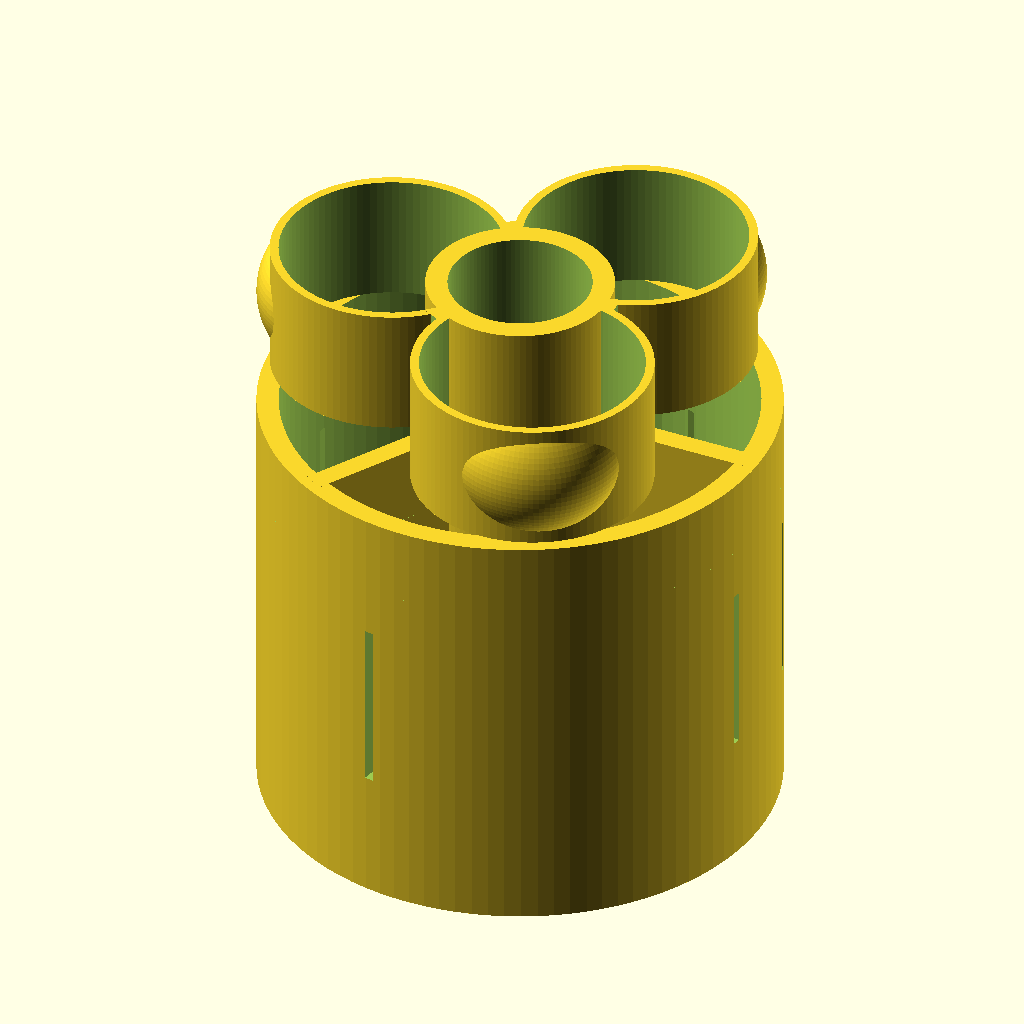
Cell 1 — every parameter at its default value.
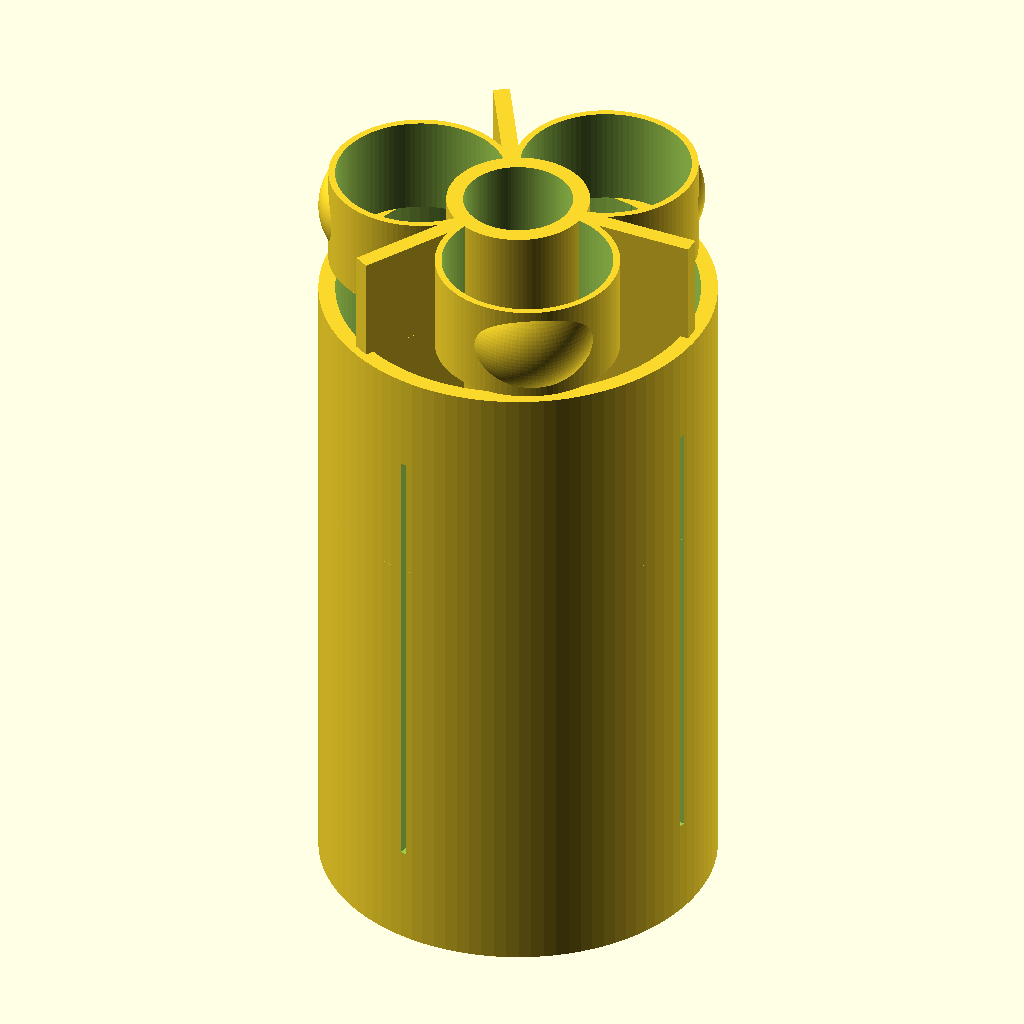
Cell 2 — main_height set to 200, the other parameters unchanged.
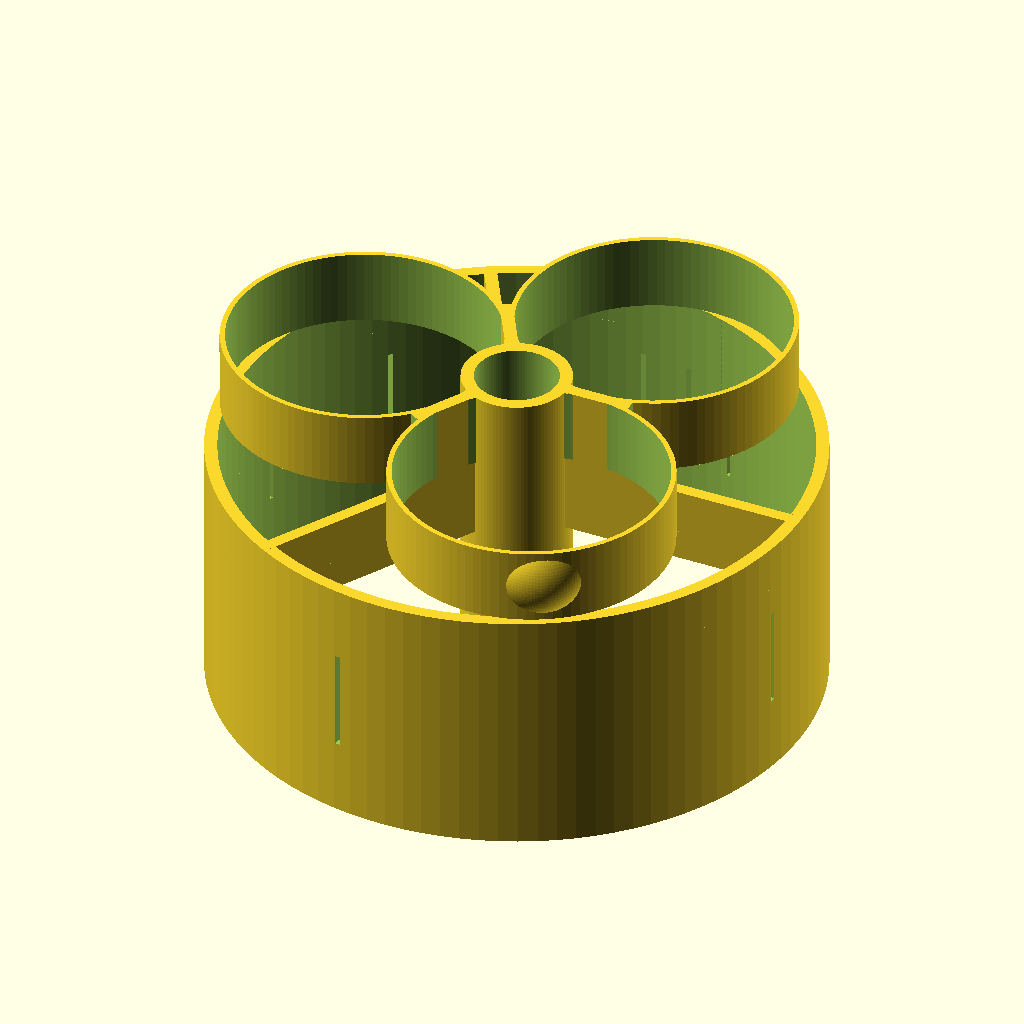
Cell 3 — outer_diameter set to 236, the other parameters unchanged.
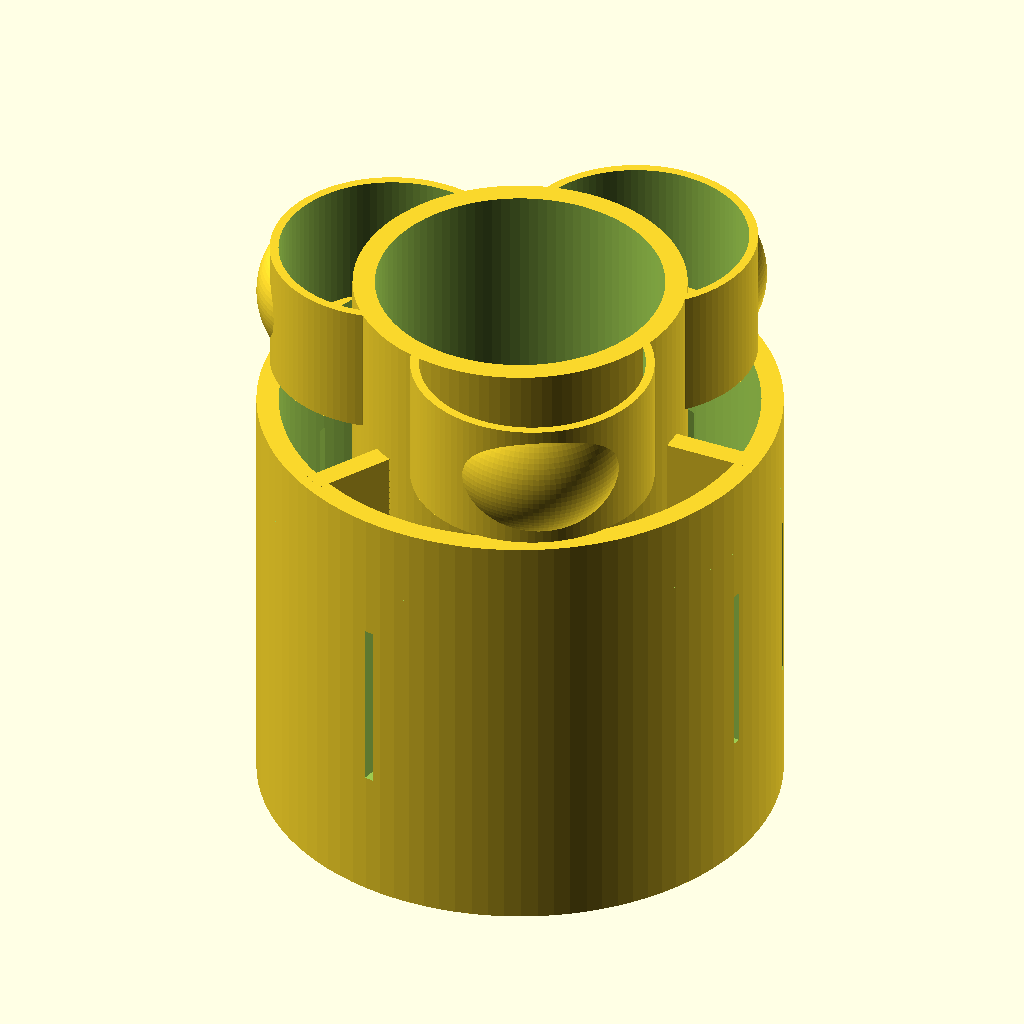
Cell 4: the same model with inner_diameter = 65.
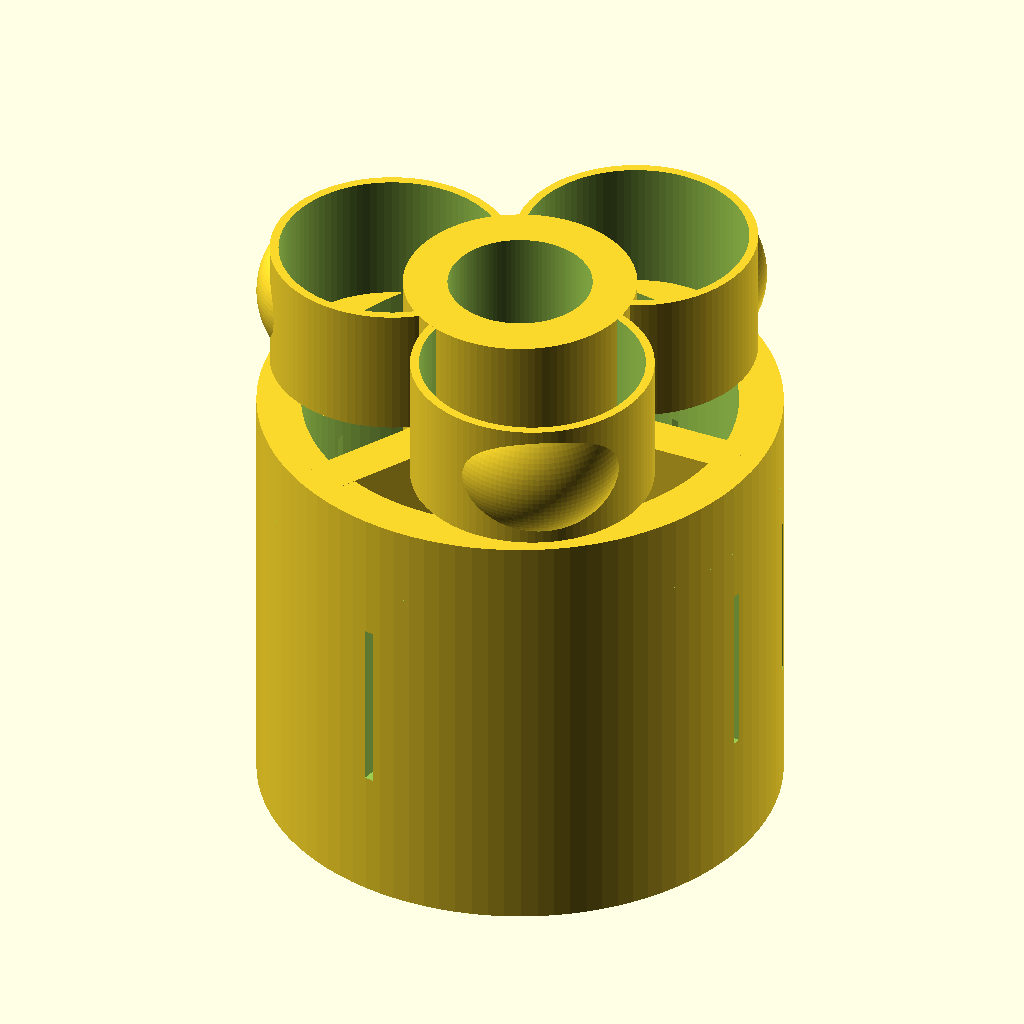
Cell 5: wall_thickness = 10 (everything else at default).
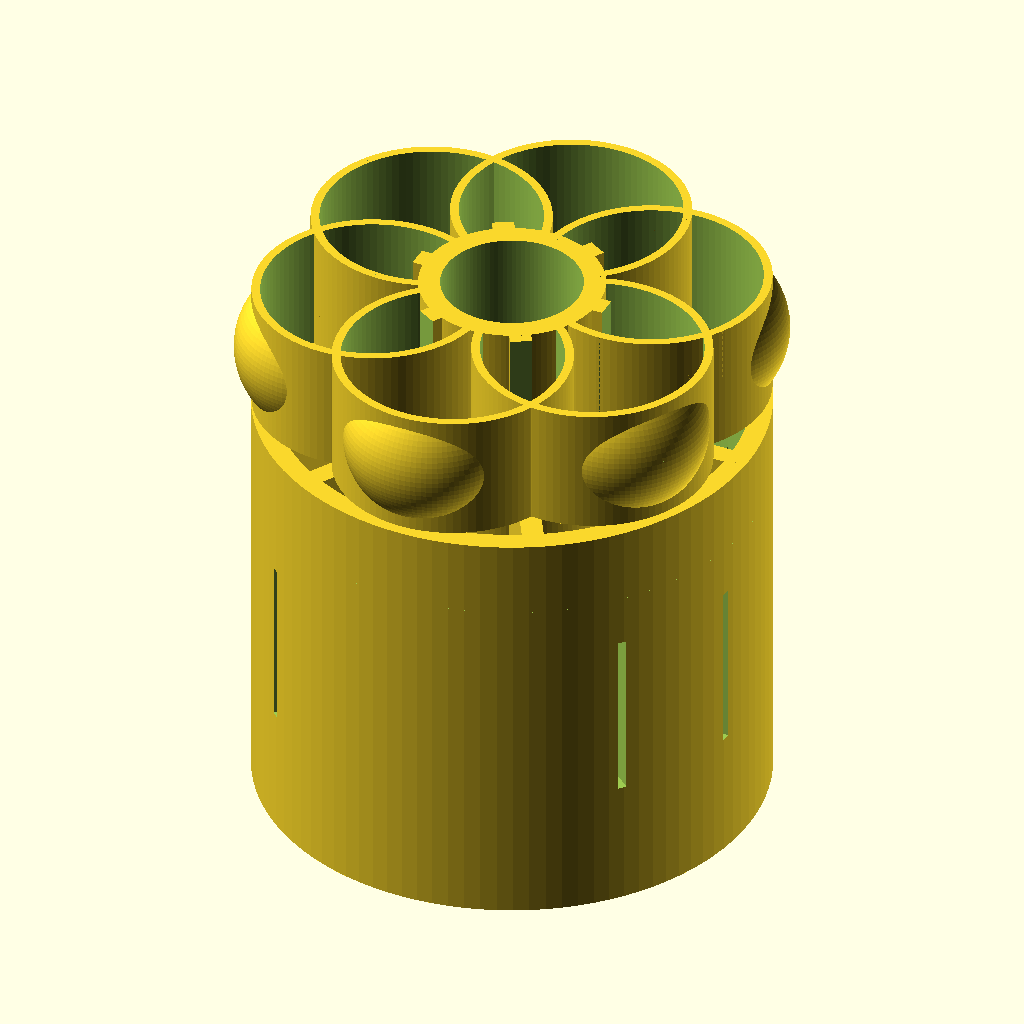
Cell 6: the same model with num_ribs = 6.
All cells are drawn from the same view direction (rotation 55°, 0°, 25°, orthographic, colour scheme Cornfield), but the view is re-fitted for each cell, so position and scale can differ between cells as well as the parameter.
OpenSCAD source file DeepSensor/3Dprint_models/large_sensor/ring_horiz_spring.scad:
// OpenSCAD input script
// Created using Claude AI with lot of instructions and fixes.

// SCAD parameter "face number" to approximate ciylinders
$fn = 100;


// Parameters
main_height = 100;
outer_diameter = 118;
inner_diameter = 32.5;
wall_thickness = 5;
num_ribs = 3;
cut_diameter = outer_diameter - 30;
rib_height = 30;

// Spring parameters
spring_thickness = 2;
spring_height = 30;
//spring_width = 30;
spring_gap = 2;
spring_extension = 4;
n_slices = 10;

// strip holes parameters
strip_width = 2;
strip_height = main_height - 2 * rib_height;


strip_angles_ = [0, 180, 300, 270, 350];
angle_zero = 20;
strip_angles = concat(
    [for (a = strip_angles_) angle_zero - a],
    [for (a = strip_angles_) angle_zero + a]);

// Derived parameters
outer_radius = outer_diameter / 2;
inner_radius = inner_diameter / 2;
middle_radius = (outer_radius + inner_radius) / 2;
cut_radius = cut_diameter / 2;

// Calculated spring position
//function chord_height(r, w) = r - sqrt(r*r - (w/2)*(w/2));
//spring_chord_height = chord_height(outer_radius, spring_width);
//spring_offset = outer_radius - spring_thickness/2 - spring_chord_height;


module cylinder_shell(height, radius, thickness) {
    difference() {
        cylinder(h = height, r = radius, center = true);
        cylinder(h = height + 1, r = radius - thickness, center = true);
    }
}

// Outer cylinder shell
module outer_shell() {
    difference() {
        cylinder_shell(main_height, outer_radius, wall_thickness);
        for(angle = strip_angles) {
            rot_angle = (180 / num_ribs + angle) % 360;
            rotate([0, 0, rot_angle])
            translate([outer_radius, 0, 0])
            cube([3*wall_thickness, strip_width, strip_height], center = true);
        }    
    }
}

// Inner cylinder shell
module inner_shell() {
    translate([0, 0, (spring_height +  spring_gap)/2])
    cylinder_shell(main_height + spring_height +  spring_gap, inner_radius + wall_thickness, wall_thickness);
}

// Single rib
module rib() {
    translate([inner_radius, -wall_thickness/2, -main_height/2])
    cube([outer_radius - inner_radius - wall_thickness/2, 
        wall_thickness, 
        main_height]);
}

// Cut cylinder
module cut_cylinder() {
    cylinder(h = main_height - 2*rib_height, r = cut_radius, center = true);
}

// Single spring - box approximation
module spring_approx() {
    cube([spring_thickness, spring_width, spring_height], center = true);
}

/*
module spring_vertical_cut() {
    L = spring_height;
    D = spring_extension;
    radius = (L*L + 4 * D*D) / (8 * D); 
    angle = 2 * acos( (radius - D) / radius );
    
    translate([-(radius - D), 0])
    intersection() {
        difference() {
            circle(radius);
            circle(radius - spring_thickness);
        }
        translate([radius/2, 0])
        square([radius, spring_height], center=true);
    }
}

// Simple planar spring (vertically bent)
module spring() {
    spring_angle = spring_width / outer_radius / 2 / PI * 180;
    rotate_extrude(angle=spring_angle, $fn=100) {
        translate([outer_radius, 0])
        //rotate([90, 0, 0])
        spring_vertical_cut();
    }
}

// Simple planar spring (vertically bent)
module spring_v() {
    points = [
        [-spring_thickness/2, -spring_height/2],
        [spring_thickness/2, -spring_height/2],
        [spring_thickness/2 + spring_extension, 0],  // Bend point
        [spring_thickness/2, spring_height/2],
        [-spring_thickness/2, spring_height/2],
        [-spring_thickness/2 + spring_extension, 0]  // Bend point on the other side
    ];
    
    spring_angle = spring_width / outer_radius / 2 / PI * 180;
    rotate_extrude(angle=spring_angle) {
        translate([outer_radius - spring_thickness/2, 0])
        //rotate([90, 0, 0])
        polygon(points);
    }
}
*/


/*
// Calculate the radius of the spring cylinders
spring_radius = (outer_radius + spring_extension) / (1 + 2 / sqrt(3));

// Function to create a single horizontal cut with varying r_x
module barrel_spring_cut(r_x) {
    union() {
        // Semi-circle result
        difference() {
            circle(spring_radius, $fn=20);
            translate([spring_radius / 2, 0])
            square([spring_radius, 2 * spring_radius], center = true);
        }

        // Ellipse for X>0
        scale([r_x, 1])
        circle(spring_radius, $fn=20);
    }
}

// Function to calculate r_x based on z
function r_x(z) = 1 - (spring_radius - spring_extension) / spring_radius * pow(z / spring_height, 2);

// Module to create the deformed barrel spring using hull operation
module spring_barrel() {
    hull() {
        for (z = [-spring_height/2 : spring_height/n_slices : spring_height/2]) {
            translate([0, 0, z])
            linear_extrude(height = spring_thickness)
            barrel_spring_cut(r_x(z));
        }
    }
}


module horizontal_spring() {
    inner_scale = (spring_radius - spring_thickness) / spring_radius;
    difference(){
        spring_barrel();
        scale([inner_scale, inner_scale, 1])
        spring_barrel();
    }
} */

function r_for_chord(chord, extension) = (chord*chord/4 + extension*extension) / 2 / extension;

module horizontal_spring() {
    // three touching springs, without extension
    spring_radius = outer_radius / (1 + 2 / sqrt(3));
    contact_bump_r = r_for_chord(spring_height, spring_extension)*2/3;

    spring_z_shift = main_height/2 + spring_height/2 + spring_gap;
    translate([2/sqrt(3) * spring_radius, 0, 
                spring_z_shift])
    difference() {
        union() {
            cylinder(h=spring_height, r=spring_radius, center=true);
            translate([spring_radius - contact_bump_r + spring_extension, 0, 0])
            sphere(r=contact_bump_r);
        }
        cylinder(h=4*spring_height, r=spring_radius - spring_thickness, center=true);
    }
    
}

// Main assembly
module main_assembly() {
    union() {
        difference() {
            union() {
                outer_shell();
                for (i = [0:num_ribs-1]) {
                    angle = i * 360 / num_ribs;
                    rotate([0, 0, angle])
                    rib();
                }
                // Add springs
                for (i = [0:num_ribs-1]) {
                    angle = i * 360 / num_ribs;  // Offset by half the angle between ribs
                    rotate([0, 0, angle  + 180 / num_ribs])
                    horizontal_spring();
                    rotate([0, 0, angle])
                    translate([0, 0, spring_height+spring_gap])
                    difference(){
                        rib();
                        translate([outer_radius*0.4, -outer_radius/2, 0])
                        cube([outer_radius, outer_radius, outer_radius]);
                    }
                }
            }
            union() {
                cut_cylinder();
                cylinder(h=3*main_height, r=inner_radius + wall_thickness/2, center=true);
            }
        }
        inner_shell();
    }   
}

// Render the assembly
main_assembly();
Customizer parameters (derived from the source; name, type, default, range or options):
main_height: number, default 100
outer_diameter: number, default 118
inner_diameter: number, default 32.5
wall_thickness: number, default 5
num_ribs: number, default 3
rib_height: number, default 30
spring_thickness: number, default 2
spring_height: number, default 30
spring_gap: number, default 2
spring_extension: number, default 4
n_slices: number, default 10
strip_width: number, default 2
angle_zero: number, default 20
